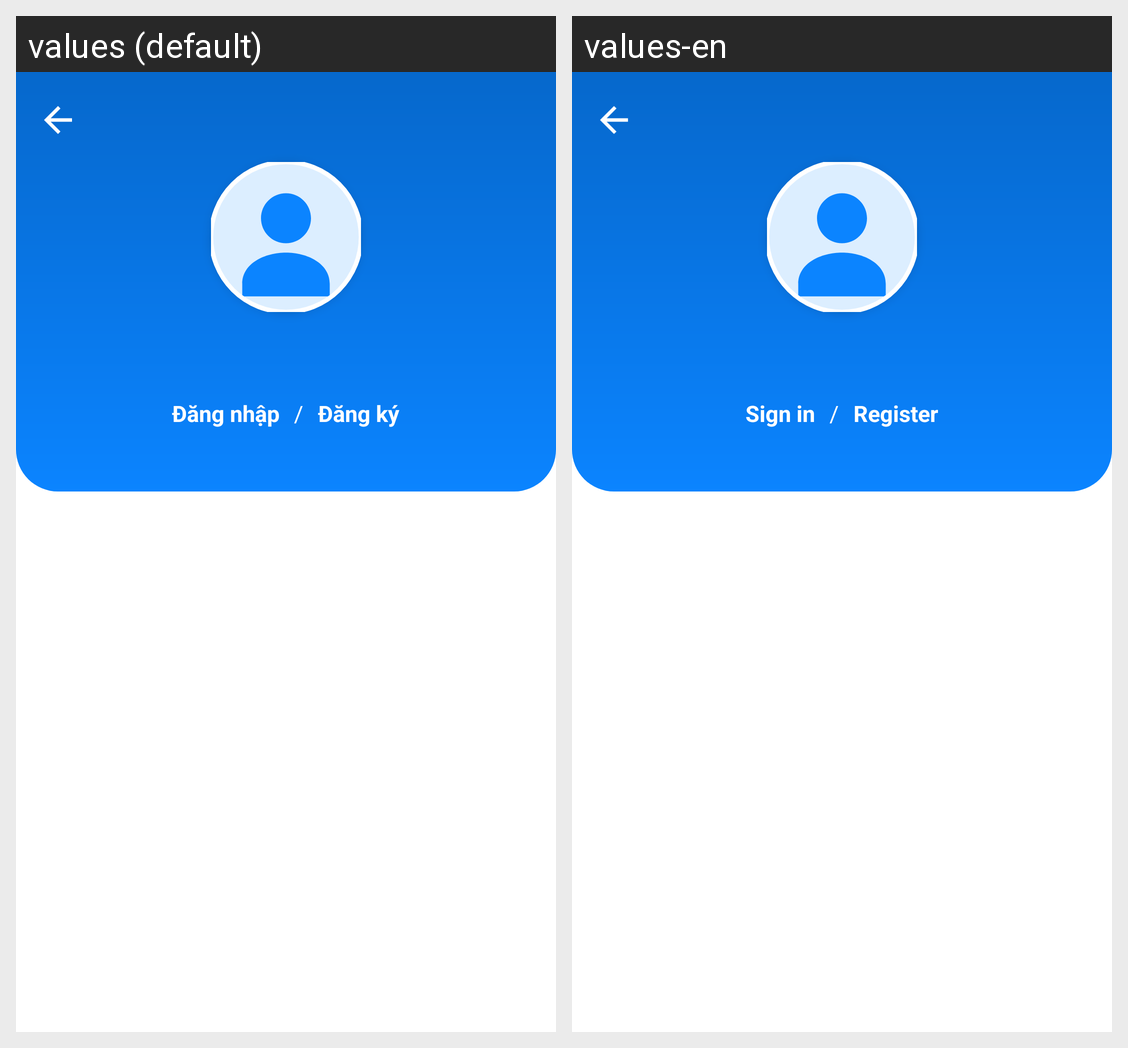

For this localized Android screen grid, give each drawn string resource with its value in every locale shown.
Android screen res/layout/fragment_account_hub.xml rendered under 2 locales, left to right: values (default), values-en. Device: Nexus 5 (rendered at 1080×1920; each locale shown at half size, 540×960, under a caption strip naming it); theme Theme.Frontendbookingcare.
Strings drawn on this screen, with the default value and each locale's value (text and hints the layout hard-codes, and strings that could not be matched under every locale, appear in the picture but are not listed):

login
  values: Đăng nhập
  values-en: Sign in

register
  values: Đăng ký
  values-en: Register
